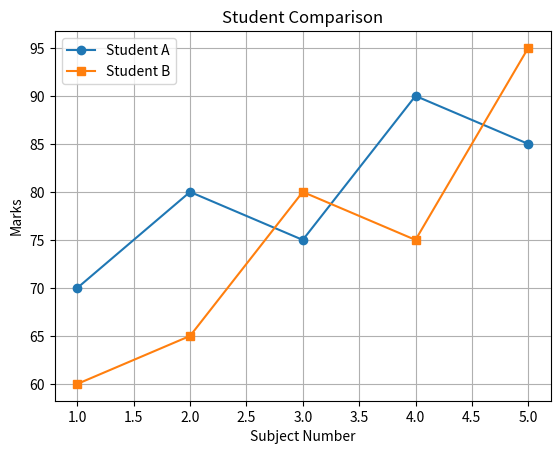

Python code for this plot:
import matplotlib.pyplot as plt

subjects = [1, 2, 3, 4, 5]
student_A = [70, 80, 75, 90, 85]
student_B = [60, 65, 80, 75, 95]

plt.plot(subjects, student_A, marker='o', label='Student A')
plt.plot(subjects, student_B, marker='s', label='Student B')

plt.title("Student Comparison")
plt.xlabel("Subject Number")
plt.ylabel("Marks")

plt.legend()
plt.grid(True)

plt.show()
